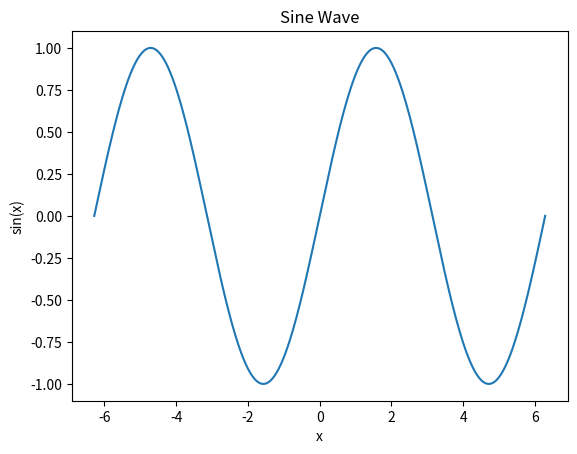

Python code for this plot:
import matplotlib.pyplot as plt
import numpy as np

def plot_sine_wave():
    # Generate x values from -2π to 2π
    x = np.linspace(-2 * np.pi, 2 * np.pi, 400)

    # Calculate corresponding y values (sine of x)
    y = np.sin(x)

    # Create the plot
    plt.plot(x, y)

    # Set title and labels
    plt.title('Sine Wave')
    plt.xlabel('x')
    plt.ylabel('sin(x)')

    # Save the plot to a file
    plt.savefig('sine_wave.png')

    # Show the plot (optional)
    # plt.show()

if __name__ == "__main__":
    plot_sine_wave()
